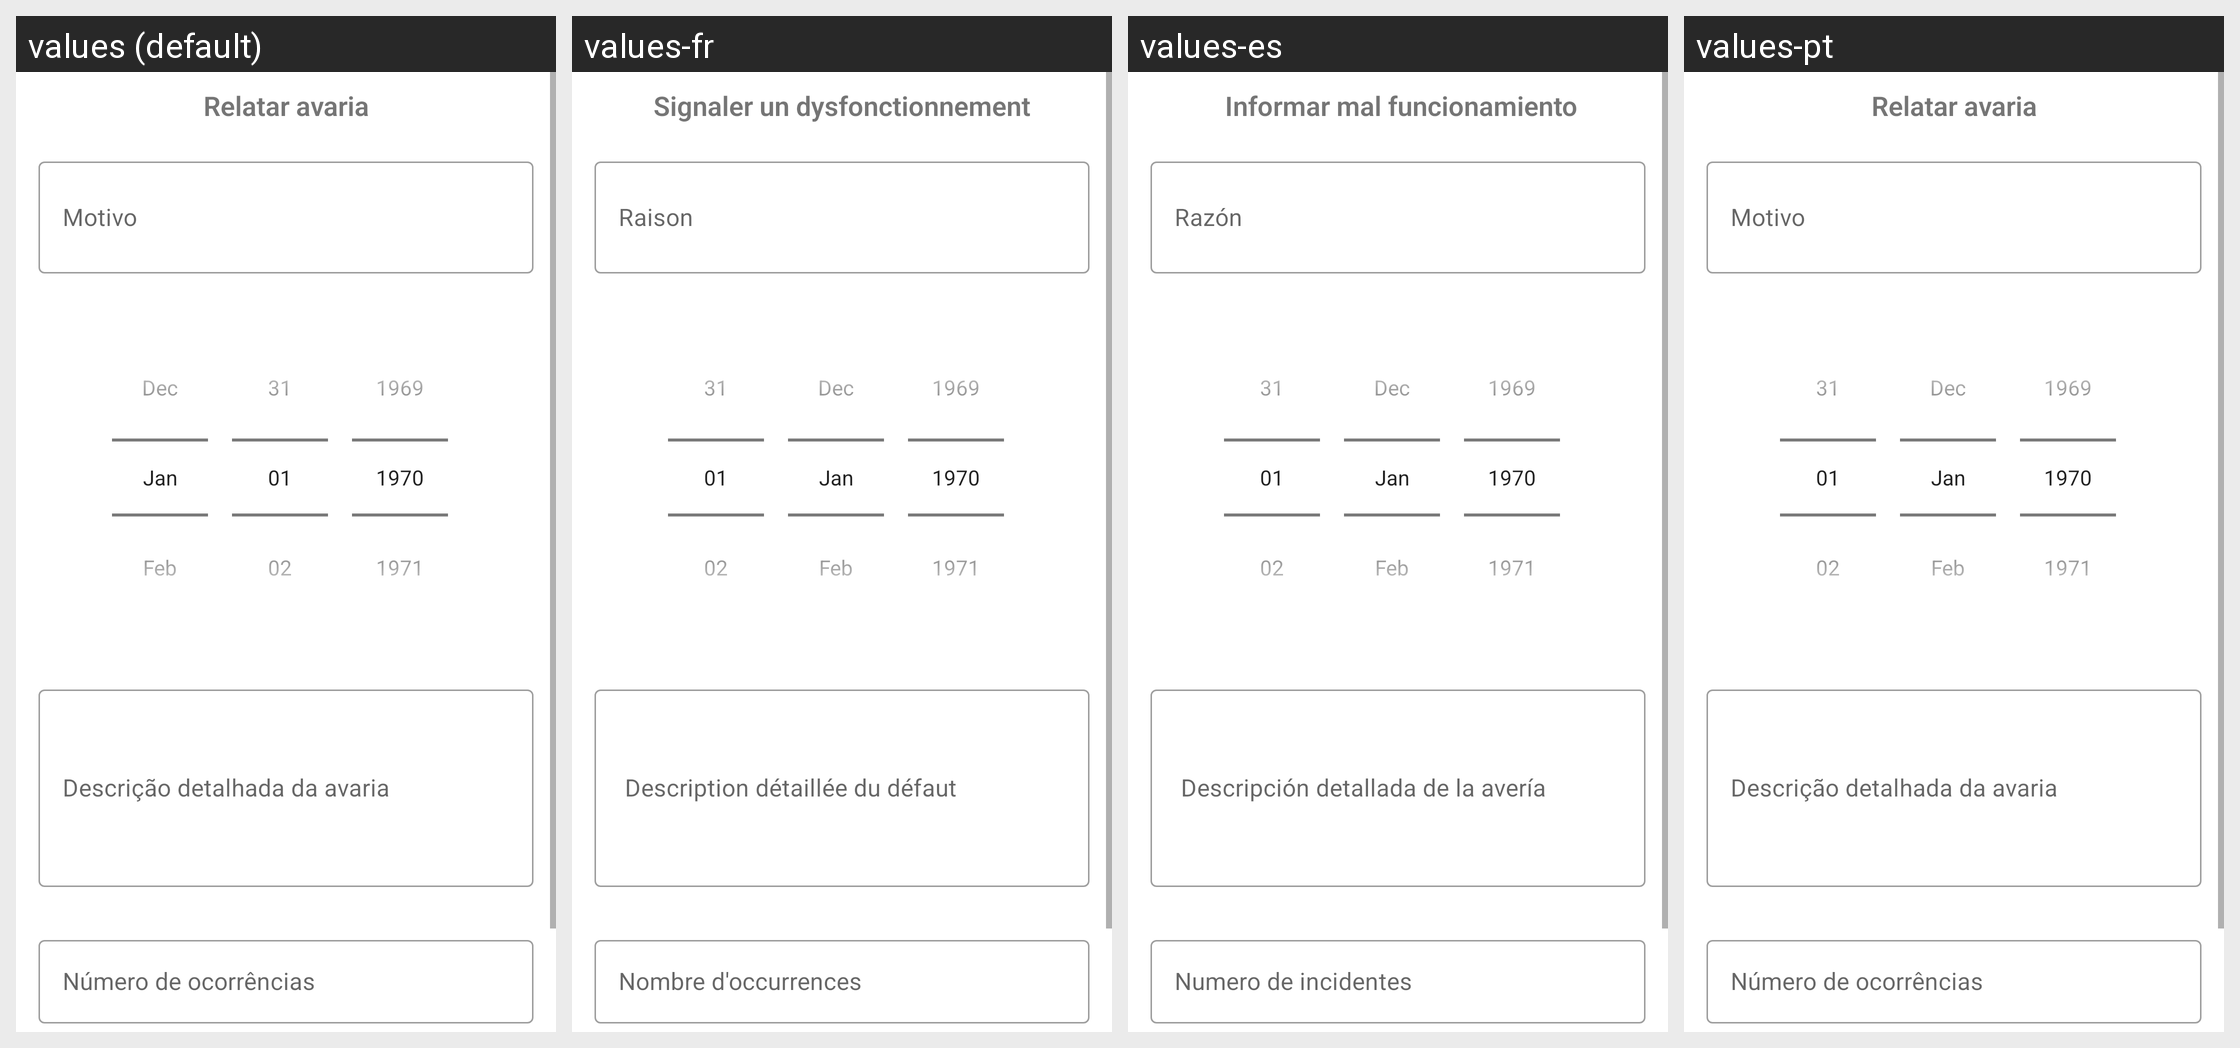

The same Android screen rendered under several of its app's locales, left to right. List the strings drawn on it with the default value and each locale's translation.
Android screen res/layout/fragment_breakdown.xml rendered under 4 locales, left to right: values (default), values-fr, values-es, values-pt. Device: Nexus 5 (rendered at 1080×1920; each locale shown at half size, 540×960, under a caption strip naming it); theme AppTheme.NoActionBar.
Other locales in the repository, not shown: values-en.
Strings drawn on this screen, with the default value and each locale's value (text and hints the layout hard-codes, and strings that could not be matched under every locale, appear in the picture but are not listed):

report_breakdown
  values: Relatar avaria
  values-fr: Signaler un dysfonctionnement
  values-es:  Informar mal funcionamiento
  values-pt: Relatar avaria

label_reason
  values: Motivo
  values-fr: Raison
  values-es: Razón
  values-pt: Motivo

label_breakdown_description
  values: Descrição detalhada da avaria
  values-fr:  Description détaillée du défaut
  values-es:  Descripción detallada de la avería
  values-pt: Descrição detalhada da avaria

label_occur_number
  values: Número de ocorrências
  values-fr: Nombre d'occurrences
  values-es: Numero de incidentes
  values-pt: Número de ocorrências
